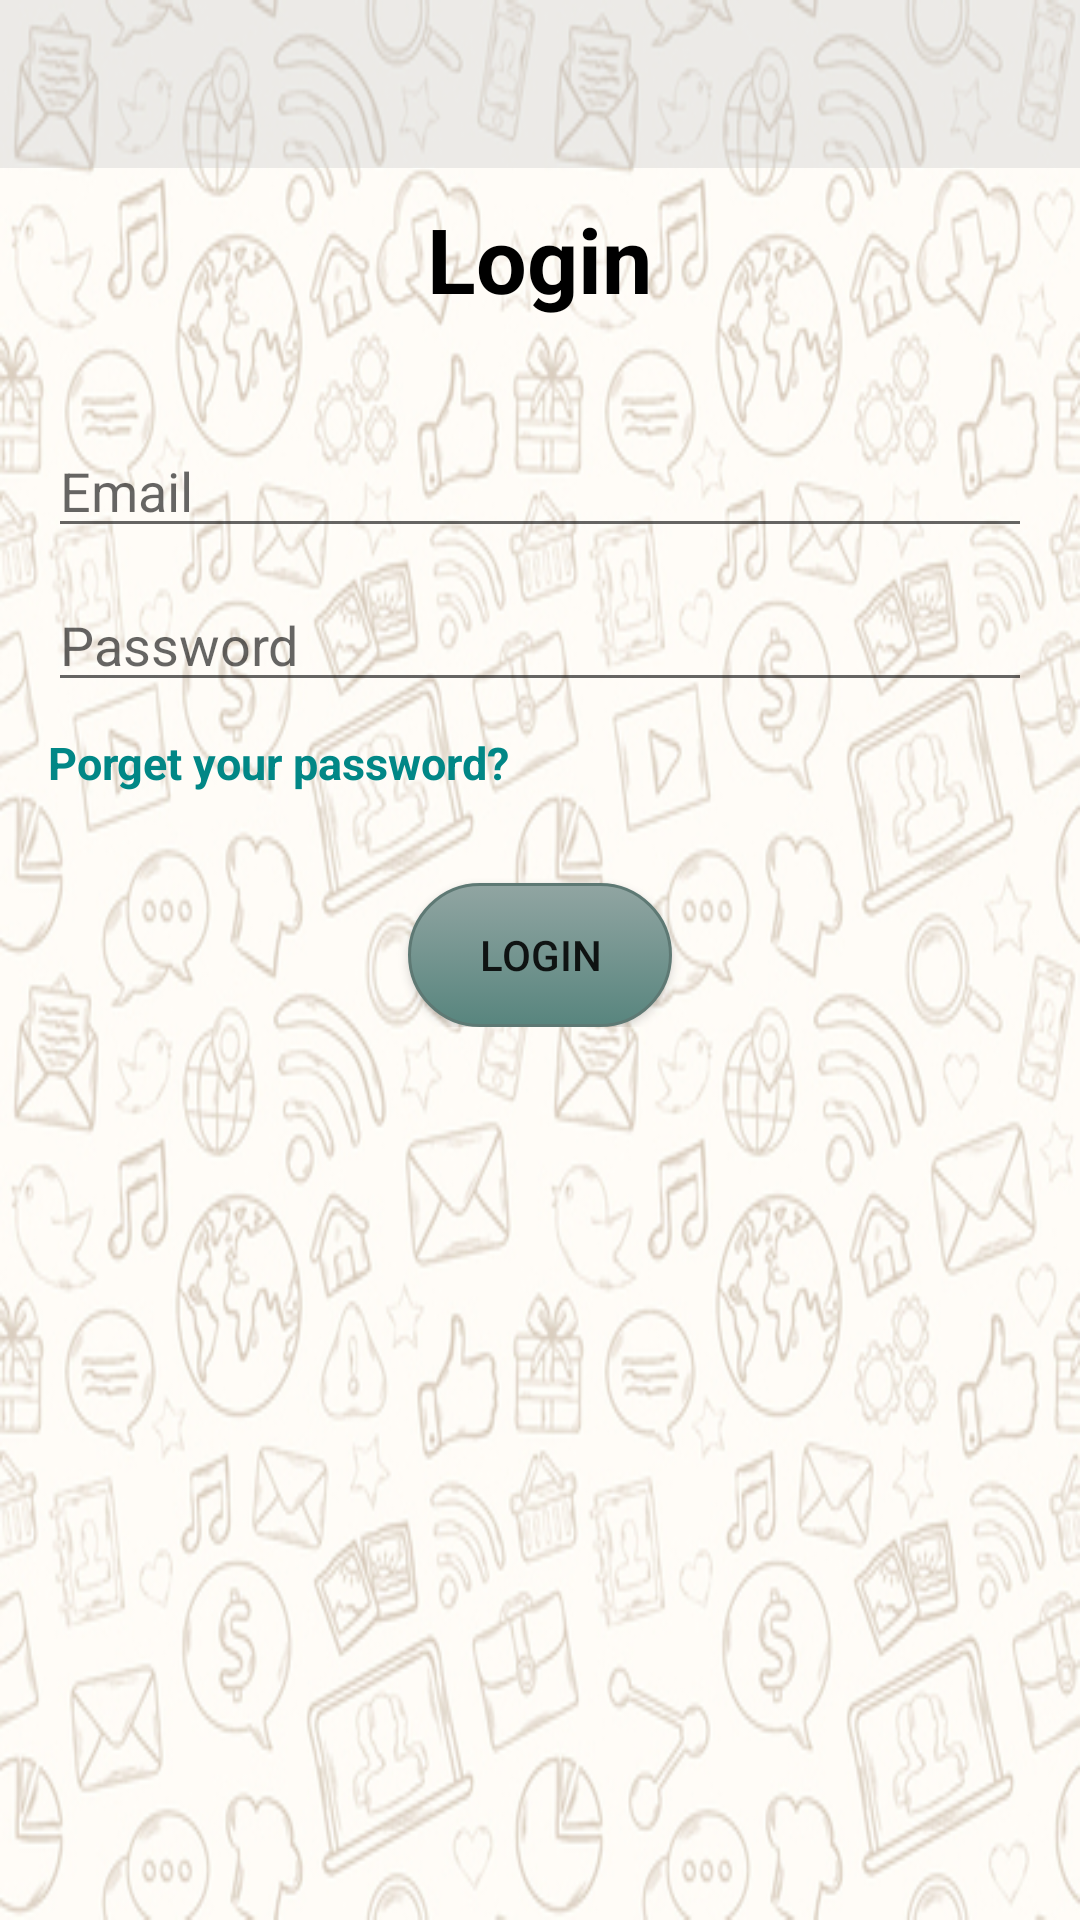

Android layout source for this screen:
<!-- AndroidManifest.xml: application theme Theme.ChatAppApp -->
<!-- res/layout/activity_login.xml -->
<?xml version="1.0" encoding="utf-8"?>
<RelativeLayout xmlns:android="http://schemas.android.com/apk/res/android"
    xmlns:app="http://schemas.android.com/apk/res-auto"
    xmlns:tools="http://schemas.android.com/tools"
    android:layout_width="match_parent"
    android:layout_height="match_parent"
    android:background="@drawable/background"
    tools:context=".LoginActivity">

    <include
        android:id="@+id/toolbar"
        layout="@layout/bar_layout" />
    <LinearLayout
        android:layout_width="match_parent"
        android:layout_height="wrap_content"
        android:gravity="center_horizontal"
        android:orientation="vertical"
        android:layout_centerHorizontal="true"
        android:padding="16dp">

        <TextView
            android:layout_width="wrap_content"
            android:layout_height="wrap_content"
            android:text="Login"
            android:textSize="30sp"
            android:layout_marginTop="50dp"
            android:textColor="@color/black"
            android:textStyle="bold"></TextView>


        <EditText
            android:id="@+id/email"
            android:layout_width="match_parent"
            android:layout_height="match_parent"
            android:layout_marginTop="35dp"
            android:inputType="textEmailAddress"
            android:hint="Email" />
        <EditText
            android:id="@+id/password"
            android:layout_width="match_parent"
            android:layout_height="wrap_content"
            android:layout_marginTop="10dp"
            android:inputType="textPassword"
            android:hint="Password" />

        <TextView
            android:layout_width="wrap_content"
            android:layout_height="wrap_content"
            android:text="Porget your password?"
            android:textColor="@color/teal_700"
            android:textSize="15sp"
            android:textStyle="bold"
            android:layout_gravity="left"
            android:onClick="viewForgotPassword"
            android:id="@+id/viewForgotPassword"
            android:clickable="true"
            android:layout_marginTop="10dp"
            tools:ignore="OnClick" />
        <Button
            android:layout_width="wrap_content"
            android:layout_height="wrap_content"
            android:id="@+id/btn_login"
            android:layout_marginTop="30dp"
            android:background="@drawable/mybutton"
            android:text="Login"></Button>
    </LinearLayout>
</RelativeLayout>
<!-- res/layout/bar_layout.xml (included above) -->
<?xml version="1.0" encoding="utf-8"?>
<android.widget.Toolbar
    xmlns:android="http://schemas.android.com/apk/res/android"
    android:layout_width="match_parent"
    android:layout_height="wrap_content"
    android:id="@+id/toolbar"
    android:background="#54C5C5C5">
</android.widget.Toolbar>
<!-- resources referenced by this layout -->
<resources>
  <color name="black">#FF000000</color>
  <color name="teal_700">#FF018786</color>
  <!-- drawable background: jpg bitmap (drawable, 196144 bytes) -->
  <!-- drawable mybutton (drawable) -->
  <?xml version="1.0" encoding="utf-8"?>
  <selector xmlns:android="http://schemas.android.com/apk/res/android" >
      <item android:state_pressed="true" >
          <shape android:shape="rectangle"  >
              <corners android:radius="30dip" />
              <stroke android:width="1dip" android:color="@color/gray1" />
              <gradient android:angle="-90" android:startColor="#69837F" android:endColor="#B1BCBA"  />
          </shape>
      </item>
      <item android:state_focused="true">
          <shape android:shape="rectangle"  >
              <corners android:radius="30dip" />
              <stroke android:width="1dip" android:color="@color/gray1" />
              <solid android:color="@color/gray1"/>
          </shape>
      </item>
      <item >
          <shape android:shape="rectangle"  >
              <corners android:radius="30dip" />
              <stroke android:width="1dip" android:color="#5e7974" />
              <gradient android:angle="-90" android:startColor="#91A5A2" android:endColor="#58857e" />
          </shape>
      </item>
  </selector>
  <style name="Theme.ChatAppApp" parent="Theme.MaterialComponents.DayNight.DarkActionBar">
          
          <item name="colorPrimary">@color/gray1</item>
          <item name="colorPrimaryVariant">@color/gray1</item>
          <item name="colorOnPrimary">@color/white</item>
          
          <item name="colorSecondary">@color/teal_200</item>
          <item name="colorSecondaryVariant">@color/teal_700</item>
          <item name="colorOnSecondary">@color/black</item>
          
          <item name="android:statusBarColor" tools:targetApi="l">?attr/colorPrimaryVariant</item>
          
      </style>
  <color name="gray1">#B8B8B8</color>
  <color name="white">#FFFFFFFF</color>
  <color name="teal_200">#FF03DAC5</color>
</resources>
